Run: headless pygame with SDL's dummy video driver; simulated clock (each Clock.tick advances the game by its frame time, no real sleeping); random seed 0; keys injected as events and as key.get_pressed() state; mouse plan: one left click at the window centre at the start of phase 2, then a move to the lower-right quarter at the start of phase 3.
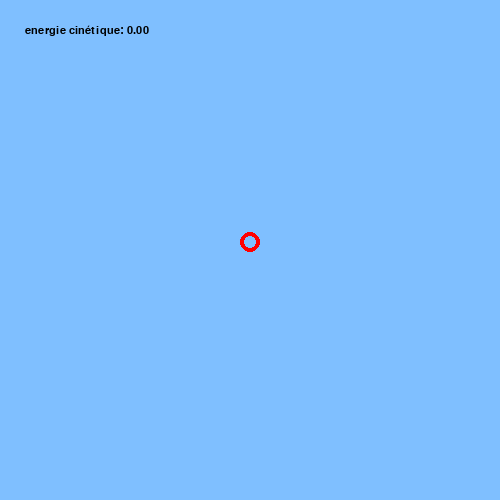
Frame 1 of 4 · flips 1–60 · no input
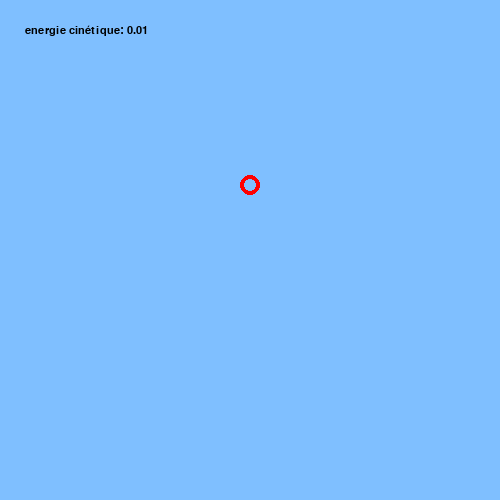
Frame 2 of 4 · flips 61–180 · clicked the window centre · tapped SPACE, RETURN · held RIGHT (→), D
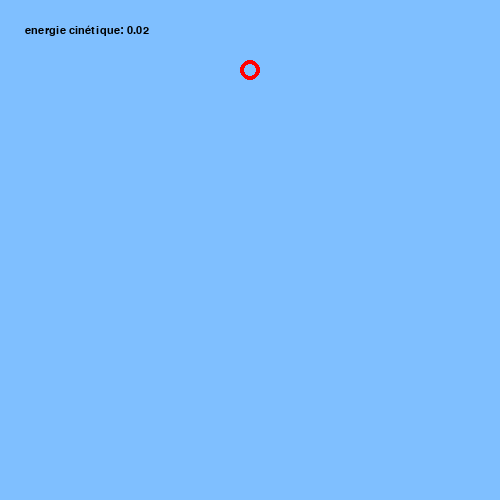
Frame 3 of 4 · flips 181–300 · moved the mouse to the lower-right quarter · held DOWN (↓), S
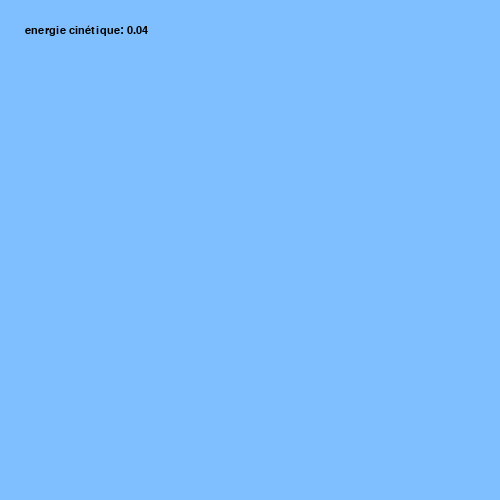
Frame 4 of 4 · flips 301–420 · held LEFT (←), A, UP (↑), W

The pygame program that drew these frames:

#Ricardo Ono Coimbra
#Joseph Gabriel
#Roxane Nashroudi
import math
import pygame
import sys
import random
pygame.init()

# Constantes

BLEUCLAIR = (127, 191, 255)
NOIR      = (0,0,0)
ROUGE     = (255,0,0)
A = 2
B = 5
C = 20
k = 8.9876 * pow(10,9)


LARGEUR = 500
HAUTEUR = 500
dimensions_fenetre = (LARGEUR, HAUTEUR) # en pixels
images_par_seconde = 50
objets = []
champ_electrique_v = 10

CLIC = 100
RAYON = 10
NOIR = (0,0,0)

mobile_est_present         = False
mobile_x                   = dimensions_fenetre[0]/2
mobile_y                   = dimensions_fenetre[1]/2
mobile_vx                  = 0
mobile_vy                  = 0
mobile_charge              = 10**(-10)
mobile_masse               = 10**(-10)
mobile_energie_cinetique   = 0
#mobile_energie_potentielle = 0

#potentiel_souris = 0

temps_maintenant = pygame.time.get_ticks()

police  = pygame.font.SysFont("monospace", 16)


def calculer_potentiel(x, y):
    potentiel = 0

    for o in objets:
        r = math.sqrt( (x - o[0])**2 + (y - o[1])**2 )
        if(r != 0):
            potentiel += k*o[2]/r

    r = math.sqrt( (x - mobile_x)**2 + (y - mobile_y)**2 )
    if(r != 0):
        potentiel += k*mobile_charge/r
    return potentiel



"""def calculer_energie_potentielle(x, y, charge):
    energie = 0
    if mobile_est_present:
        for o in objets:
            r = math.sqrt( (mobile_x - o[0])**2 + (mobile_y - o[1])**2 )
            if(r != 0):
                energie += k*o[2]*charge/r
        return energie/10
    else:
        return 0
"""


def calculer_energie_cinetique(masse, vx, vy):

    if mobile_est_present:
        norme = math.sqrt( vx * vx + vy * vy)
        energie = masse * norme * norme / 2
        return energie/10
    else:
        return 0



def mettre_a_jour_mobile(t):
    global mobile_x, mobile_y, mobile_vx, mobile_vy, mobile_est_present
    champElectrique     = calculer_champ_electrique(mobile_x,mobile_y)

    if(champElectrique):

        Fx = champElectrique[0] * mobile_charge
        Fy = champElectrique[1] * mobile_charge

        acceleration        = [ Fx/mobile_masse, Fy/mobile_masse ]

        mobile_vx           +=  acceleration[0] * t
        mobile_vy           +=  acceleration[1] * t
        mobile_x            +=  mobile_vx * t
        mobile_y            +=  mobile_vy * t
    else:
        mobile_est_present   = False
        #mobile_x            +=  mobile_vx * t
        #mobile_y            +=  mobile_vy * t



def tableau_de_bord(champ_electrique_v, ec):
    texte_1 = "energie cinétique: {0:.2f} ".format(ec)
    image_1 = police.render(texte_1, True, NOIR)
    fenetre.blit(image_1, (dimensions_fenetre[0]//20, dimensions_fenetre[1]//20))

    """texte_2 = "energie potentielle: {0:.2f} ".format(ep)
    image_2 = police.render(texte_2, True, NOIR)
    fenetre.blit(image_2, (dimensions_fenetre[0]//20, (dimensions_fenetre[1]//20) + 50 ))

    texte_3 = "energie totale: {0:.2f} ".format(ep+ec)
    image_3 = police.render(texte_3, True, NOIR)
    fenetre.blit(image_3, (dimensions_fenetre[0]//20, (dimensions_fenetre[1]//20) + 100))

    texte_4 = "potentiel souris: {0:.2f} ".format(ps)
    image_4 = police.render(texte_4, True, NOIR)
    fenetre.blit(image_4, (dimensions_fenetre[0]//20, (dimensions_fenetre[1]//20) + 150))"""


def dessiner_mobile():
    if (mobile_est_present):
        if(mobile_charge >= 0 ):
            couleur = (255,0,0)
        else:
            couleur = (0,0,0)

        pygame.draw.circle(fenetre, couleur, (mobile_x, mobile_y), 10, 4)



"""def ajouter_objet(x,y,z, vx, vy):
    objets.append([x,y,z, vx, vy])"""

"""def print_objets():
    for o in objets:
        print(o)"""


def dessiner_objets():
    for o in objets:
        if (o[2]<0):
            pygame.draw.circle(fenetre, NOIR , (o[0], o[1]), RAYON)
        else:
            pygame.draw.circle(fenetre, ROUGE, (o[0], o[1]), RAYON)


"""def bouger_objets():
    for o in objets:
        o[0] += o[3]
        o[1] += o[4]

        if (o[0] < 0):
            o[0] = LARGEUR
        if (o[0] > LARGEUR):
            o[0] = 0

        if (o[1] < 0):
            o[1] = HAUTEUR
        if (o[1] > HAUTEUR):
            o[1] = 0"""

        #print(o)

def normer_vecteur(tailleMax, v):
    norme   = math.sqrt(v[0]*v[0] + v[1]*v[1])
    vecteur = [0,0]
    if (norme !=0):
        vecteur = [ v[0]*tailleMax/norme, v[1]*tailleMax/norme ]
    return vecteur


def calculer_champ_electrique(x,y):
    norme = 0
    v = [0,0]

    for o in objets:
        r     = math.sqrt( (x-o[0]) * (x-o[0]) + (y-o[1]) * (y-o[1]) )
        if(r > 20):
            norme = k * abs(o[2]) / (r*r)
        else:
            return None
        angle = math.atan2( (y-o[1]), (x-o[0]) )

        if (o[2]<0):
            vtemp = (-norme * math.cos(angle) , -norme * math.sin(angle))
        else:
            vtemp = (norme * math.cos(angle) , norme * math.sin(angle))


        v[0] += vtemp[0]
        v[1] += vtemp[1]

    return (0, -champ_electrique_v)


# print_objets()
# Initialisation


fenetre = pygame.display.set_mode(dimensions_fenetre)
pygame.display.set_caption("Programme 1")


"""def retirer_objet(x, y):
    if (len(objets)> 0 ):
        for o in objets:
            distance = math.sqrt((o[0]-x)*(o[0]-x) + (o[1]-y)*(o[1]-y))

            if (distance<RAYON):
                objets.remove(o)
                return 1
    return 0"""

horloge = pygame.time.Clock()
couleur_fond = BLEUCLAIR

# Dessin

fenetre.fill(couleur_fond)

while True:
    for evenement in pygame.event.get():
        if evenement.type == pygame.QUIT:
            pygame.quit()
            sys.exit()

        """elif evenement.type == pygame.MOUSEBUTTONDOWN:
            if (evenement.button == 1):
                if (not retirer_objet(pygame.mouse.get_pos()[0],pygame.mouse.get_pos()[1])):
                    ajouter_objet(pygame.mouse.get_pos()[0],pygame.mouse.get_pos()[1],pow(10,-7),  0,0)
            elif (evenement.button == 3):
                if (not retirer_objet(pygame.mouse.get_pos()[0],pygame.mouse.get_pos()[1])):
                    retirer_objet(pygame.mouse.get_pos()[0],pygame.mouse.get_pos()[1])
                    ajouter_objet(pygame.mouse.get_pos()[0],pygame.mouse.get_pos()[1],-pow(10,-7), 0,0)

        elif evenement.type == pygame.KEYDOWN:

            x_souris, y_souris = pygame.mouse.get_pos()

            if (evenement.key == pygame.K_p):

                if(not mobile_est_present):
                    mobile_est_present = True


                mobile_charge      = pow(10,-7)
                mobile_x           = x
                mobile_y           = y
                mobile_vx          = 0
                mobile_vy          = 0

            if (evenement.key == pygame.K_n):
                if(not mobile_est_present):

                    mobile_est_present = True

                mobile_charge      = -pow(10,-7)
                mobile_x = x_souris
                mobile_y = y_souris
                mobile_vx          = 0
                mobile_vy          = 0"""


    #mobile_x           = dimensions_fenetre[0]/2
    #mobile_y           = dimensions_fenetre[1]/2
    mobile_est_present = True

    fenetre.fill(couleur_fond)

    #position_souris = pygame.mouse.get_pos()
    delta_time = temps_maintenant - pygame.time.get_ticks()
    t_seconde  = delta_time / 1000
    mettre_a_jour_mobile(t_seconde)

    mobile_energie_cinetique   = calculer_energie_cinetique(mobile_masse, mobile_vx, mobile_vy)
    #mobile_energie_potentielle = calculer_energie_potentielle(mobile_x, mobile_y, mobile_charge)
    #potentiel_souris           = calculer_potentiel(position_souris[0], position_souris[1])

    ec = mobile_energie_cinetique * pow(10,6)
    #ep = mobile_energie_potentielle * pow(10,6)


    tableau_de_bord(champ_electrique_v, ec)
    #mobile_energie_potentielle = calculer_energie_potentielle(mobile_x, mobile_y, mobile_charge)

    temps_maintenant = pygame.time.get_ticks()


    dessiner_mobile()
    #bouger_objets()
    dessiner_objets()


    pygame.display.flip()
    horloge.tick(images_par_seconde)
